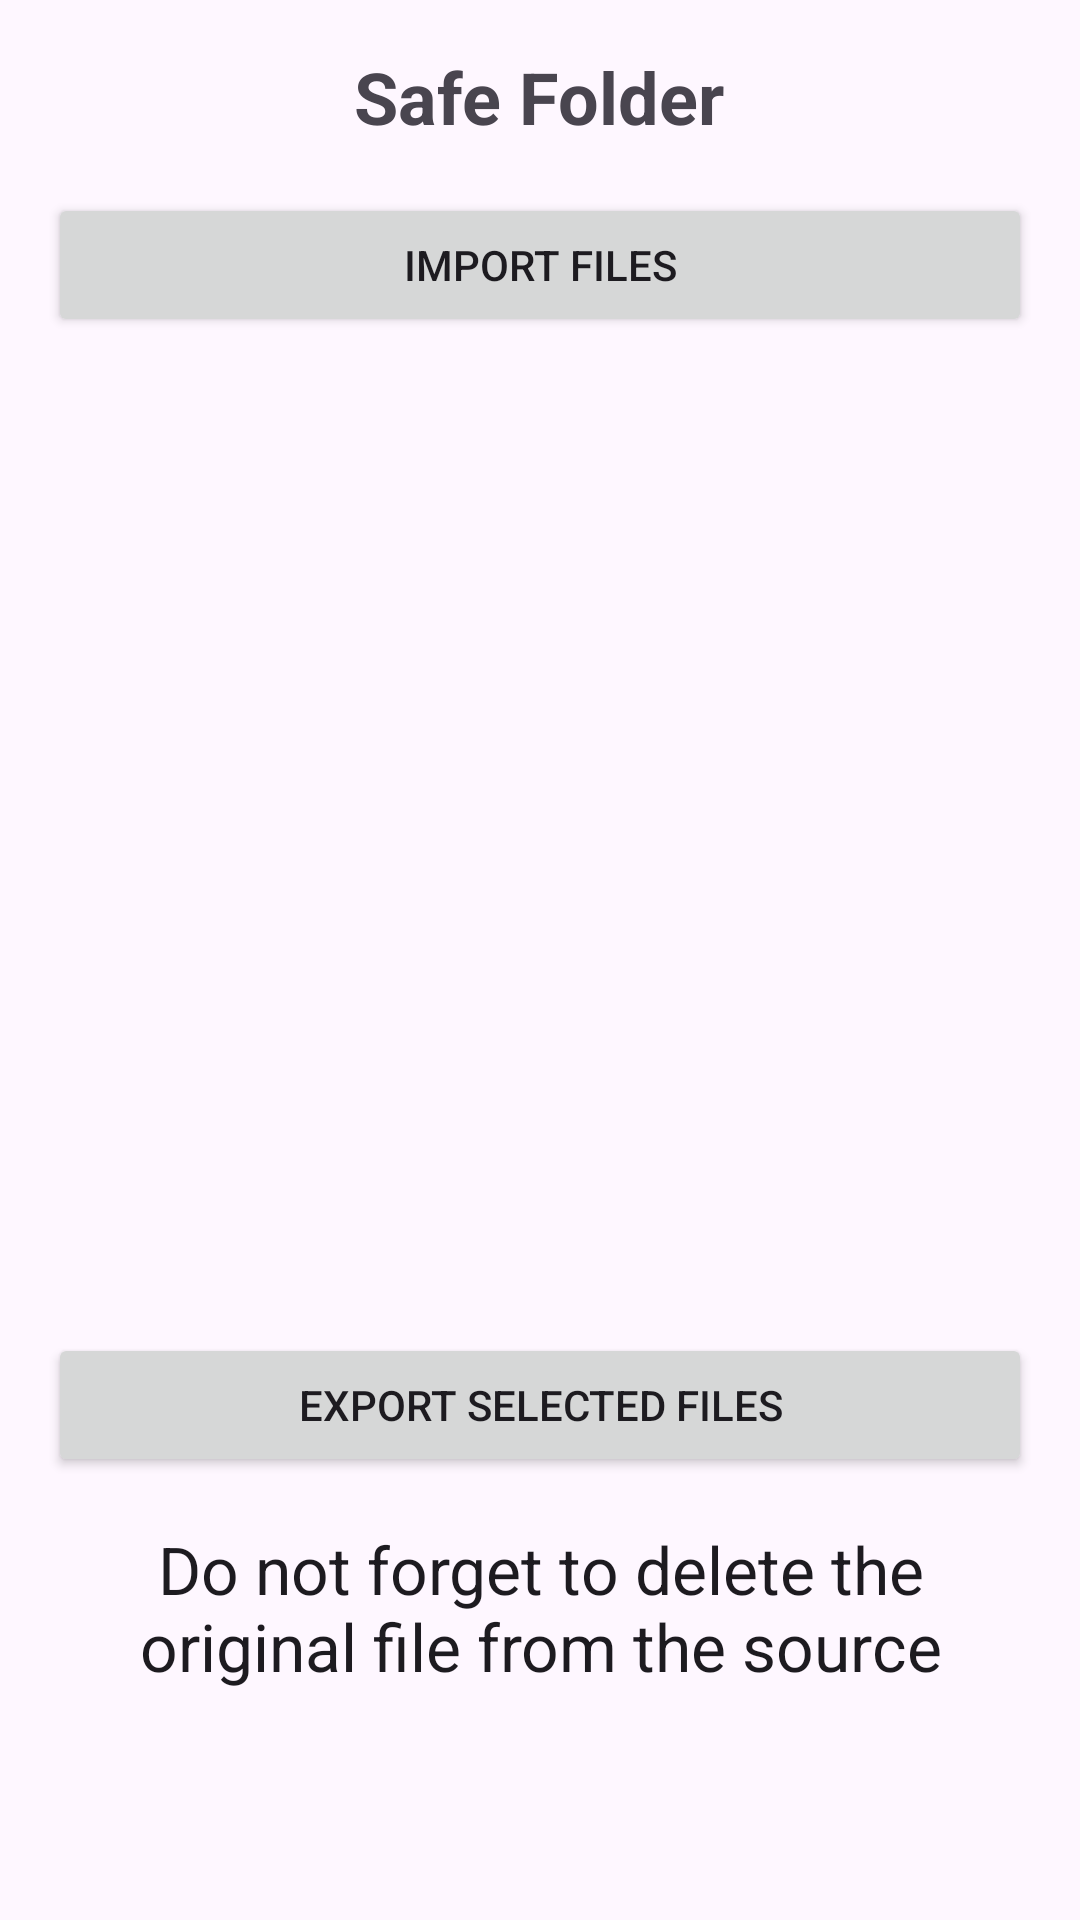

Here is an Android app screen rendered from its layout file. Give the layout XML and the strings, colors and styles it references.
<!-- AndroidManifest.xml: application theme Theme.Material3.DayNight.NoActionBar -->
<!-- res/layout/activity_main.xml -->
<?xml version="1.0" encoding="utf-8"?>

<LinearLayout
    xmlns:android="http://schemas.android.com/apk/res/android"
    android:layout_width="match_parent"
    android:layout_height="match_parent"
    android:orientation="vertical"
    android:padding="16dp">

    
    <TextView
        android:id="@+id/titleTextView"
        android:layout_width="wrap_content"
        android:layout_height="wrap_content"
        android:text="Safe Folder"
        android:textSize="24sp"
        android:textStyle="bold"
        android:gravity="center"
        android:layout_gravity="center"
        android:paddingBottom="16dp" />

    
    <Button
        android:id="@+id/importButton"
        android:layout_width="match_parent"
        android:layout_height="wrap_content"
        android:text="Import Files"
        android:layout_marginBottom="16dp" />

    
    <androidx.recyclerview.widget.RecyclerView
        android:id="@+id/fileRecyclerView"
        android:layout_width="match_parent"
        android:layout_height="300dp"
        android:layout_marginBottom="16dp" />

    
    <Button
        android:id="@+id/exportButton"
        android:layout_width="match_parent"
        android:layout_height="wrap_content"
        android:text="Export Selected Files" />

    
    <TextView
        android:id="@+id/textView2"
        android:layout_width="match_parent"
        android:layout_height="wrap_content"
        android:text="Do not forget to delete the original file from the source"
        android:textAppearance="@style/TextAppearance.AppCompat.Large"
        android:gravity="center"
        android:paddingTop="16dp" />

</LinearLayout>
<!-- resources referenced by this layout -->
<resources>

</resources>
